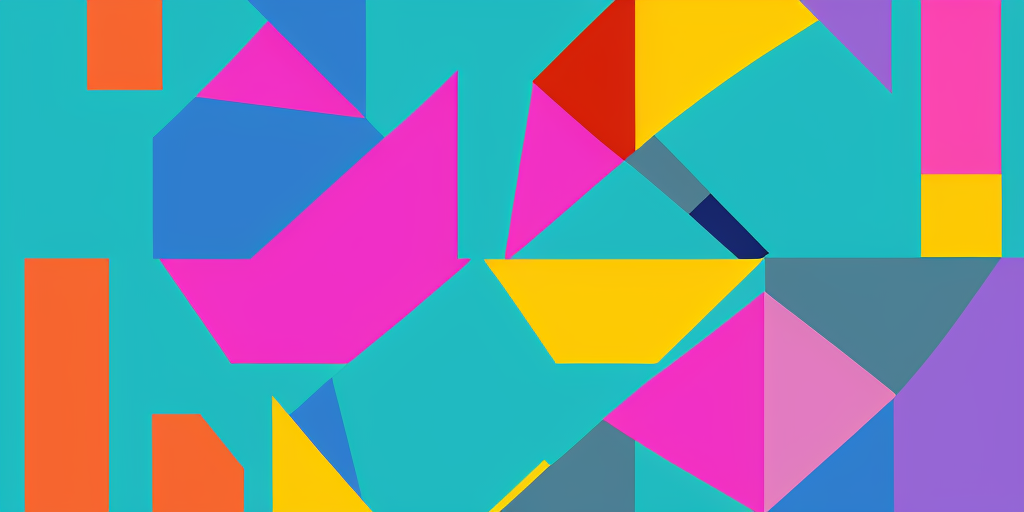
Generation parameters embedded in this image by AUTOMATIC1111 Stable Diffusion web UI or a fork of it (Forge, ...) (PNG 'parameters' text chunk):
abstract, colorblocked, smooth, like to see, happy, machine learning, smooth shapes
Steps: 20, Sampler: Euler a, CFG scale: 7, Seed: 1758872842, Size: 1024x512, Model hash: 9aba26abdf, Model: deliberate_v2